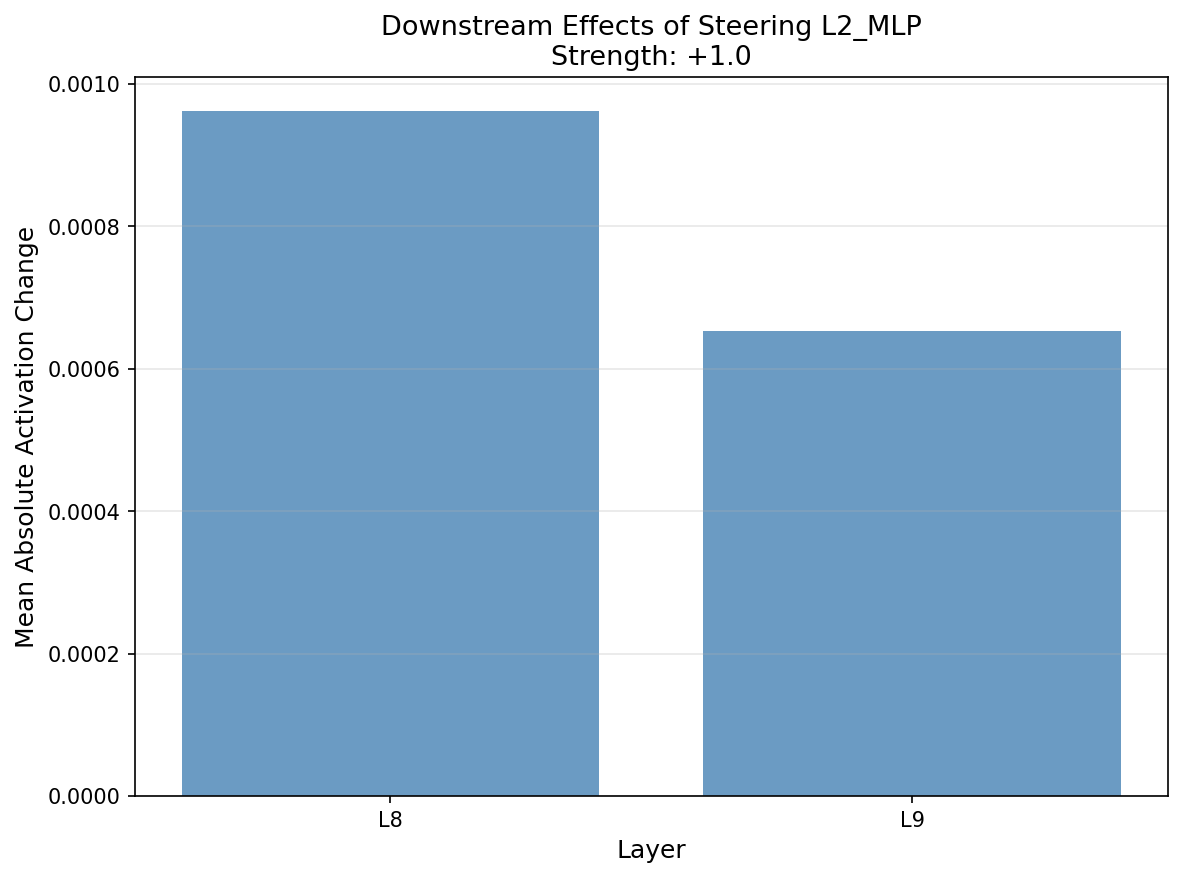

The table this chart was drawn from, first rows:
layer, component, mean_abs_change
8, L8_MLP, 0.0009613
9, L9_MLP, 0.0006523
